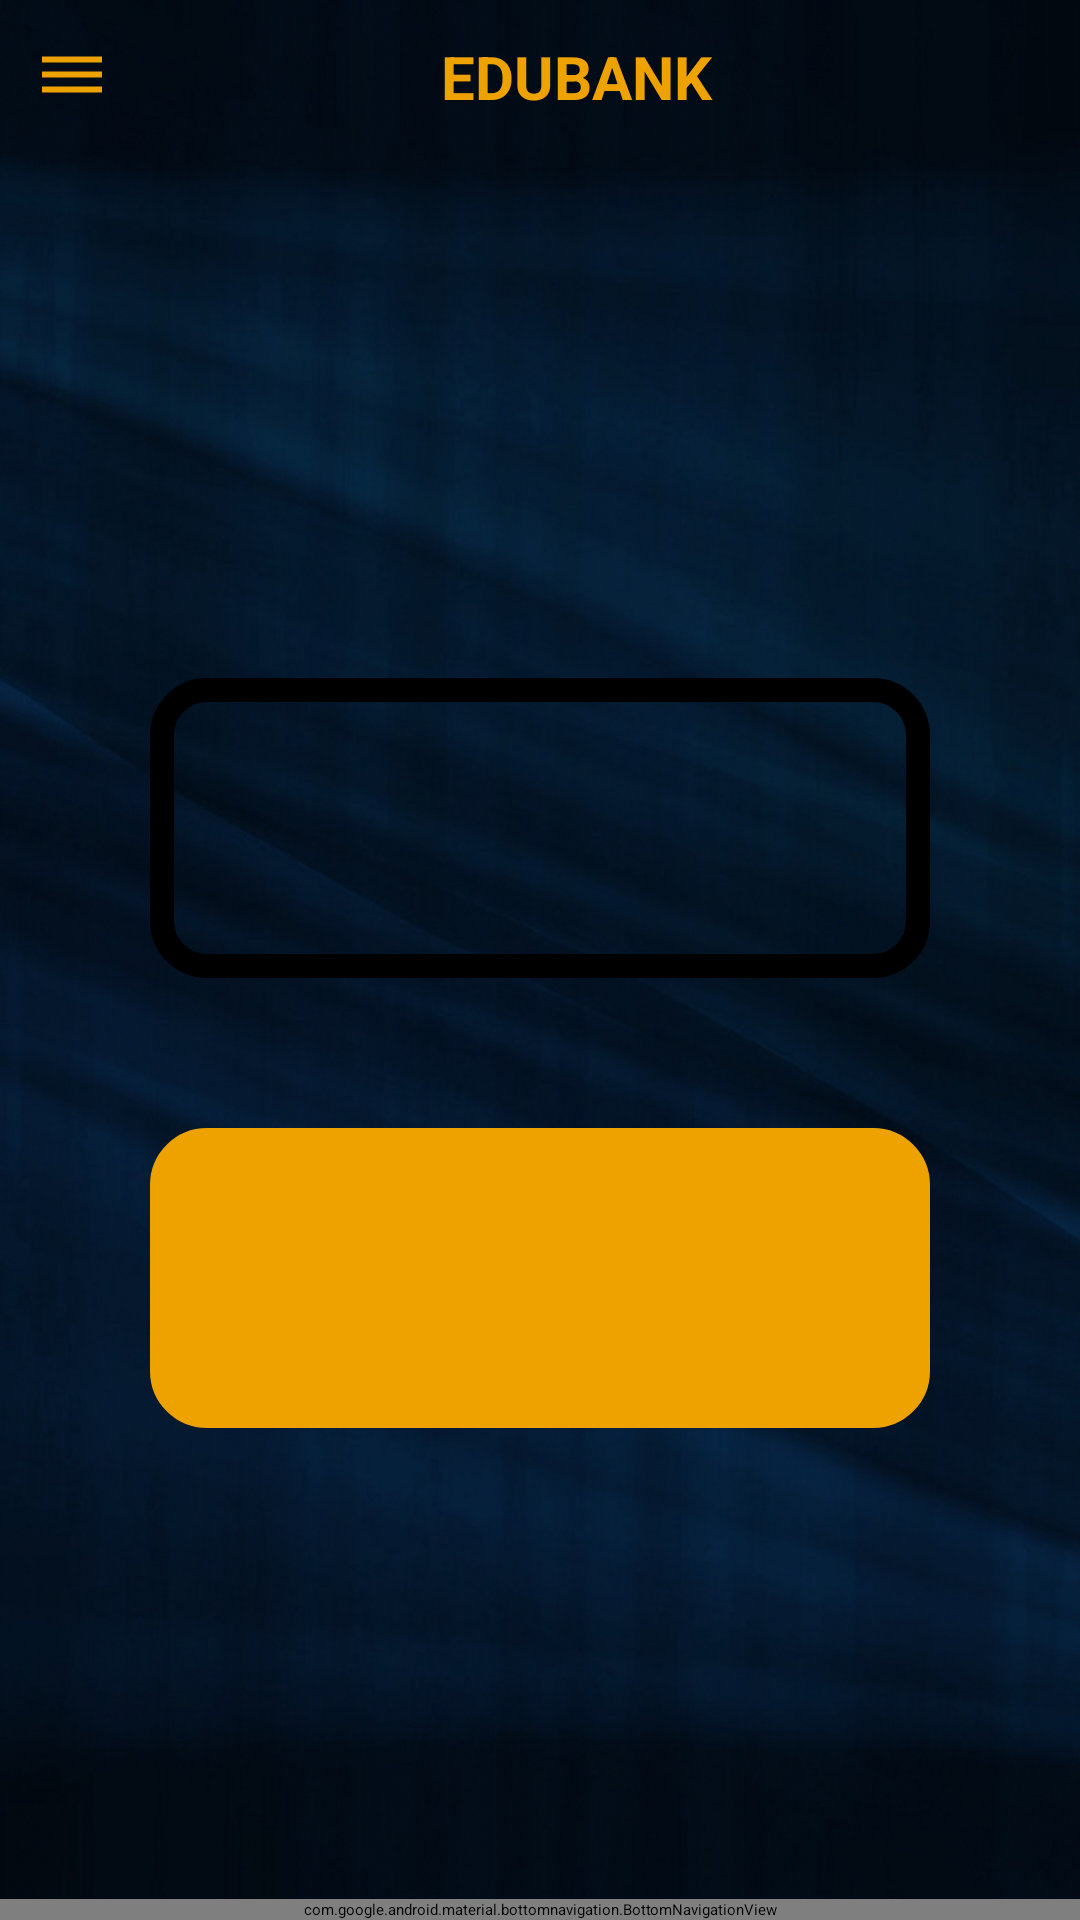

This screen was rendered from an Android layout file. Write that file and the resources it references.
<!-- AndroidManifest.xml: application theme Theme.EduBank -->
<!-- res/layout/activity_gpamain.xml -->
<?xml version="1.0" encoding="utf-8"?>
<androidx.drawerlayout.widget.DrawerLayout
    xmlns:android="http://schemas.android.com/apk/res/android"
    xmlns:app="http://schemas.android.com/apk/res-auto"
    xmlns:tools="http://schemas.android.com/tools"
    android:layout_width="match_parent"
    android:layout_height="match_parent"
    android:id="@+id/gpamain_layout"
    tools:context=".GPAMainActivity">

    <LinearLayout
        android:id="@+id/backgroundpic"
        android:layout_width="match_parent"
        android:layout_height="match_parent"
        android:background="@drawable/background"
        android:orientation="vertical"
        android:textAlignment="center">

        <include
            android:id="@+id/mainToolBar"
            layout="@layout/main_toolbar" />

        <TextView
            android:id="@+id/aboutTitle"
            android:layout_width="match_parent"
            android:layout_height="125dp"
            android:gravity="center"
            android:text="@string/gradesMain"
            android:textColor="@color/mainColor"
            android:textSize="50sp"
            android:textStyle="bold" />

        <Button
            android:id="@+id/gpabtn"
            android:layout_width="match_parent"
            android:layout_height="100dp"
            android:layout_marginLeft="50dp"
            android:layout_marginTop="50dp"
            android:layout_marginRight="50dp"
            android:background="@drawable/button_border"
            android:text="@string/gpabtnname"
            android:textColor="@color/mainColor"
            android:textSize="45dp"
            android:textStyle="bold"
            app:backgroundTint="@color/mainColor" />

        <Button
            android:id="@+id/gpasettingsbtn"
            android:layout_width="match_parent"
            android:layout_height="100dp"
            android:layout_marginLeft="50dp"
            android:layout_marginTop="50dp"
            android:layout_marginRight="50dp"
            android:background="@drawable/button_border"
            android:backgroundTint="#EDA200"
            android:text="@string/settingsbtnname"
            android:textColor="@color/mainColor"
            android:textSize="45dp"
            android:textStyle="bold"
            app:backgroundTint="@color/mainColor" />

        <include
            layout="@layout/activity_bottom_nav_bar"/>

    </LinearLayout>

    <RelativeLayout
        android:layout_width="300dp"
        android:layout_height="match_parent"
        android:layout_gravity="start"
        android:background="@color/white">

        <include
            android:id="@+id/mainNavDrawer"
            layout="@layout/main_nav_drawer" />
    </RelativeLayout>

</androidx.drawerlayout.widget.DrawerLayout>
<!-- res/layout/main_toolbar.xml (included above) -->
<?xml version="1.0" encoding="utf-8"?>
<LinearLayout
    xmlns:android="http://schemas.android.com/apk/res/android"
    android:layout_width="match_parent"
    android:layout_height="wrap_content"
    android:orientation="horizontal"
    android:padding="12dp"
    android:gravity="center_vertical">

    <ImageView
        android:id="@+id/cornerbtn"
        android:layout_width="wrap_content"
        android:layout_height="wrap_content"
        android:onClick="ClickMenu"
        android:src="@drawable/ic_baseline_dehaze" />

    <TextView
        android:id="@+id/appTitleName"
        android:layout_width="0dp"
        android:layout_height="wrap_content"
        android:layout_weight="1"
        android:text="EDUBANK"
        android:textAlignment="center"
        android:textColor="#EDA200"
        android:textSize="20sp"
        android:textStyle="bold" />

</LinearLayout>
<!-- res/layout/activity_bottom_nav_bar.xml (included above) -->
<?xml version="1.0" encoding="utf-8"?>
<RelativeLayout
    xmlns:android="http://schemas.android.com/apk/res/android"
    xmlns:app="http://schemas.android.com/apk/res-auto"
    xmlns:tools="http://schemas.android.com/tools"
    android:layout_width="match_parent"
    android:layout_height="match_parent">

    <com.google.android.material.bottomnavigation.BottomNavigationView
        android:id="@+id/bottom_navigation"
        android:layout_width="match_parent"
        android:layout_height="wrap_content"
        android:layout_alignParentBottom="true"
        app:itemBackground="@drawable/background"
        app:itemIconTint="@drawable/selector"
        app:itemTextColor="@drawable/selector"
        app:menu="@menu/menu_navigation" />


</RelativeLayout>
<!-- res/layout/main_nav_drawer.xml (included above) -->
<?xml version="1.0" encoding="utf-8"?>
<LinearLayout
    xmlns:android="http://schemas.android.com/apk/res/android"
    android:layout_width="match_parent"
    android:layout_height="match_parent"
    android:orientation="vertical"
    android:background="@drawable/background">

    <ImageView
        android:layout_width="match_parent"
        android:layout_height="120dp"
        android:layout_margin="16dp"
        android:onClick="ClickLogo"
        android:shape="ring"
        android:src="@drawable/logo"/>

    <TextView
        android:id="@+id/drawerAppTitle"
        android:layout_width="match_parent"
        android:layout_height="wrap_content"
        android:text="@string/apptitlename"
        android:textAlignment="center"
        android:textColor="@color/mainColor"
        android:textSize="20sp"
        android:textStyle="bold" />

    <View
        android:layout_width="match_parent"
        android:layout_height="1dp"
        android:layout_marginTop="16dp"
        android:layout_marginBottom="16dp"
        android:background="#FFFFFF"/>

    <LinearLayout
        android:layout_width="match_parent"
        android:layout_height="wrap_content"
        android:orientation="horizontal"
        android:gravity="center_vertical"
        android:onClick="ClickSettings">

        <TextView
            android:id="@+id/drawersettings"
            android:layout_width="0dp"
            android:layout_height="wrap_content"
            android:layout_marginStart="16dp"
            android:layout_weight="1"
            android:padding="12dp"
            android:text="@string/drawersettingsname"
            android:textColor="@color/mainColor" />

        <ImageView
            android:layout_width="wrap_content"
            android:layout_height="wrap_content"
            android:layout_marginEnd="48dp"
            android:src="@drawable/ic_app_settings"/>

    </LinearLayout>

    <LinearLayout
        android:layout_width="match_parent"
        android:layout_height="wrap_content"
        android:orientation="horizontal"
        android:gravity="center_vertical"
        android:onClick="ClickVersion">

        <TextView
            android:id="@+id/drawerversion"
            android:layout_width="0dp"
            android:layout_height="wrap_content"
            android:layout_marginStart="16dp"
            android:layout_weight="1"
            android:padding="12dp"
            android:text="@string/drawerversionname"
            android:textColor="@color/mainColor" />

        <ImageView
            android:layout_width="wrap_content"
            android:layout_height="wrap_content"
            android:layout_marginEnd="48dp"
            android:src="@drawable/ic_app_version"/>

    </LinearLayout>

    <LinearLayout
        android:layout_width="match_parent"
        android:layout_height="wrap_content"
        android:orientation="horizontal"
        android:gravity="center_vertical"
        android:onClick="ClickAbout">

        <TextView
            android:id="@+id/drawerabout"
            android:layout_width="0dp"
            android:layout_height="wrap_content"
            android:layout_marginStart="16dp"
            android:layout_weight="1"
            android:padding="12dp"
            android:text="@string/draweraboutname"
            android:textColor="@color/mainColor" />

        <ImageView
            android:layout_width="wrap_content"
            android:layout_height="wrap_content"
            android:layout_marginEnd="48dp"
            android:src="@drawable/ic_about"/>

    </LinearLayout>

    <LinearLayout
        android:layout_width="match_parent"
        android:layout_height="wrap_content"
        android:orientation="horizontal"
        android:gravity="center_vertical"
        android:onClick="ClickFeedback">

        <TextView
            android:id="@+id/drawerfeedback"
            android:layout_width="0dp"
            android:layout_height="wrap_content"
            android:layout_marginStart="16dp"
            android:layout_weight="1"
            android:padding="12dp"
            android:text="@string/drawerfeedbackname"
            android:textColor="@color/mainColor" />

        <ImageView
            android:layout_width="wrap_content"
            android:layout_height="wrap_content"
            android:layout_marginEnd="48dp"
            android:src="@drawable/ic_feedback"/>

    </LinearLayout>

</LinearLayout>
<!-- resources referenced by this layout -->
<resources>
  <color name="white">#FFFFFFFF</color>
  <!-- drawable button_border (drawable) -->
  <?xml version="1.0" encoding="utf-8"?>
  <layer-list xmlns:android="http://schemas.android.com/apk/res/android">
      <item>
          <shape
              android:shape="rectangle">
              <stroke
                  android:width="8dp"
                  android:color="@color/mainColor"/>
              <solid
                  android:color="@color/transparent"/>
              <corners
                  android:radius="15dp"/>
          </shape>
      </item>
  
  </layer-list>
  <!-- drawable ic_about (drawable) -->
  <vector android:height="32dp" android:tint="#EDA200"
      android:viewportHeight="24" android:viewportWidth="24"
      android:width="32dp" xmlns:android="http://schemas.android.com/apk/res/android">
      <path android:fillColor="@android:color/white" android:pathData="M12,2C6.48,2 2,6.48 2,12s4.48,10 10,10 10,-4.48 10,-10S17.52,2 12,2zM13,17h-2v-6h2v6zM13,9h-2L11,7h2v2z"/>
  </vector>
  <!-- drawable ic_app_version (drawable) -->
  <vector android:height="32dp" android:tint="#EDA200"
      android:viewportHeight="24" android:viewportWidth="24"
      android:width="32dp" xmlns:android="http://schemas.android.com/apk/res/android">
      <path android:fillColor="@android:color/white" android:pathData="M13,7h-2v2h2L13,7zM13,11h-2v6h2v-6zM17,1.01L7,1c-1.1,0 -2,0.9 -2,2v18c0,1.1 0.9,2 2,2h10c1.1,0 2,-0.9 2,-2L19,3c0,-1.1 -0.9,-1.99 -2,-1.99zM17,19L7,19L7,5h10v14z"/>
  </vector>
  <!-- drawable ic_baseline_dehaze (drawable) -->
  <vector android:height="24dp" android:tint="#EDA200"
      android:viewportHeight="24" android:viewportWidth="24"
      android:width="24dp" xmlns:android="http://schemas.android.com/apk/res/android">
      <path android:fillColor="@android:color/white" android:pathData="M2,15.5v2h20v-2L2,15.5zM2,10.5v2h20v-2L2,10.5zM2,5.5v2h20v-2L2,5.5z"/>
  </vector>
  <!-- drawable ic_feedback (drawable) -->
  <vector android:height="32dp" android:tint="#EDA200"
      android:viewportHeight="24" android:viewportWidth="24"
      android:width="32dp" xmlns:android="http://schemas.android.com/apk/res/android">
      <path android:fillColor="@android:color/white" android:pathData="M20,2L4,2c-1.1,0 -1.99,0.9 -1.99,2L2,22l4,-4h14c1.1,0 2,-0.9 2,-2L22,4c0,-1.1 -0.9,-2 -2,-2zM13,14h-2v-2h2v2zM13,10h-2L11,6h2v4z"/>
  </vector>
  <!-- drawable selector (drawable) -->
  <?xml version="1.0" encoding="utf-8"?>
  <selector
      xmlns:android="http://schemas.android.com/apk/res/android">
  
      <item
          android:state_selected="true"
          android:color="@color/inboxsecondcolor"/>
  
      <item
          android:state_selected="false"
          android:color="@color/mainColor"/>
  
  </selector>
  <string name="apptitlename">EDUBANK</string>
  <string name="draweraboutname">About</string>
  <string name="drawerfeedbackname">Feedback</string>
  <string name="drawersettingsname">Settings</string>
  <string name="drawerversionname">Version</string>
  <string name="gpabtnname">GPA</string>
  <string name="gradesMain">Grades</string>
  <string name="settingsbtnname">SETTINGS</string>
</resources>
